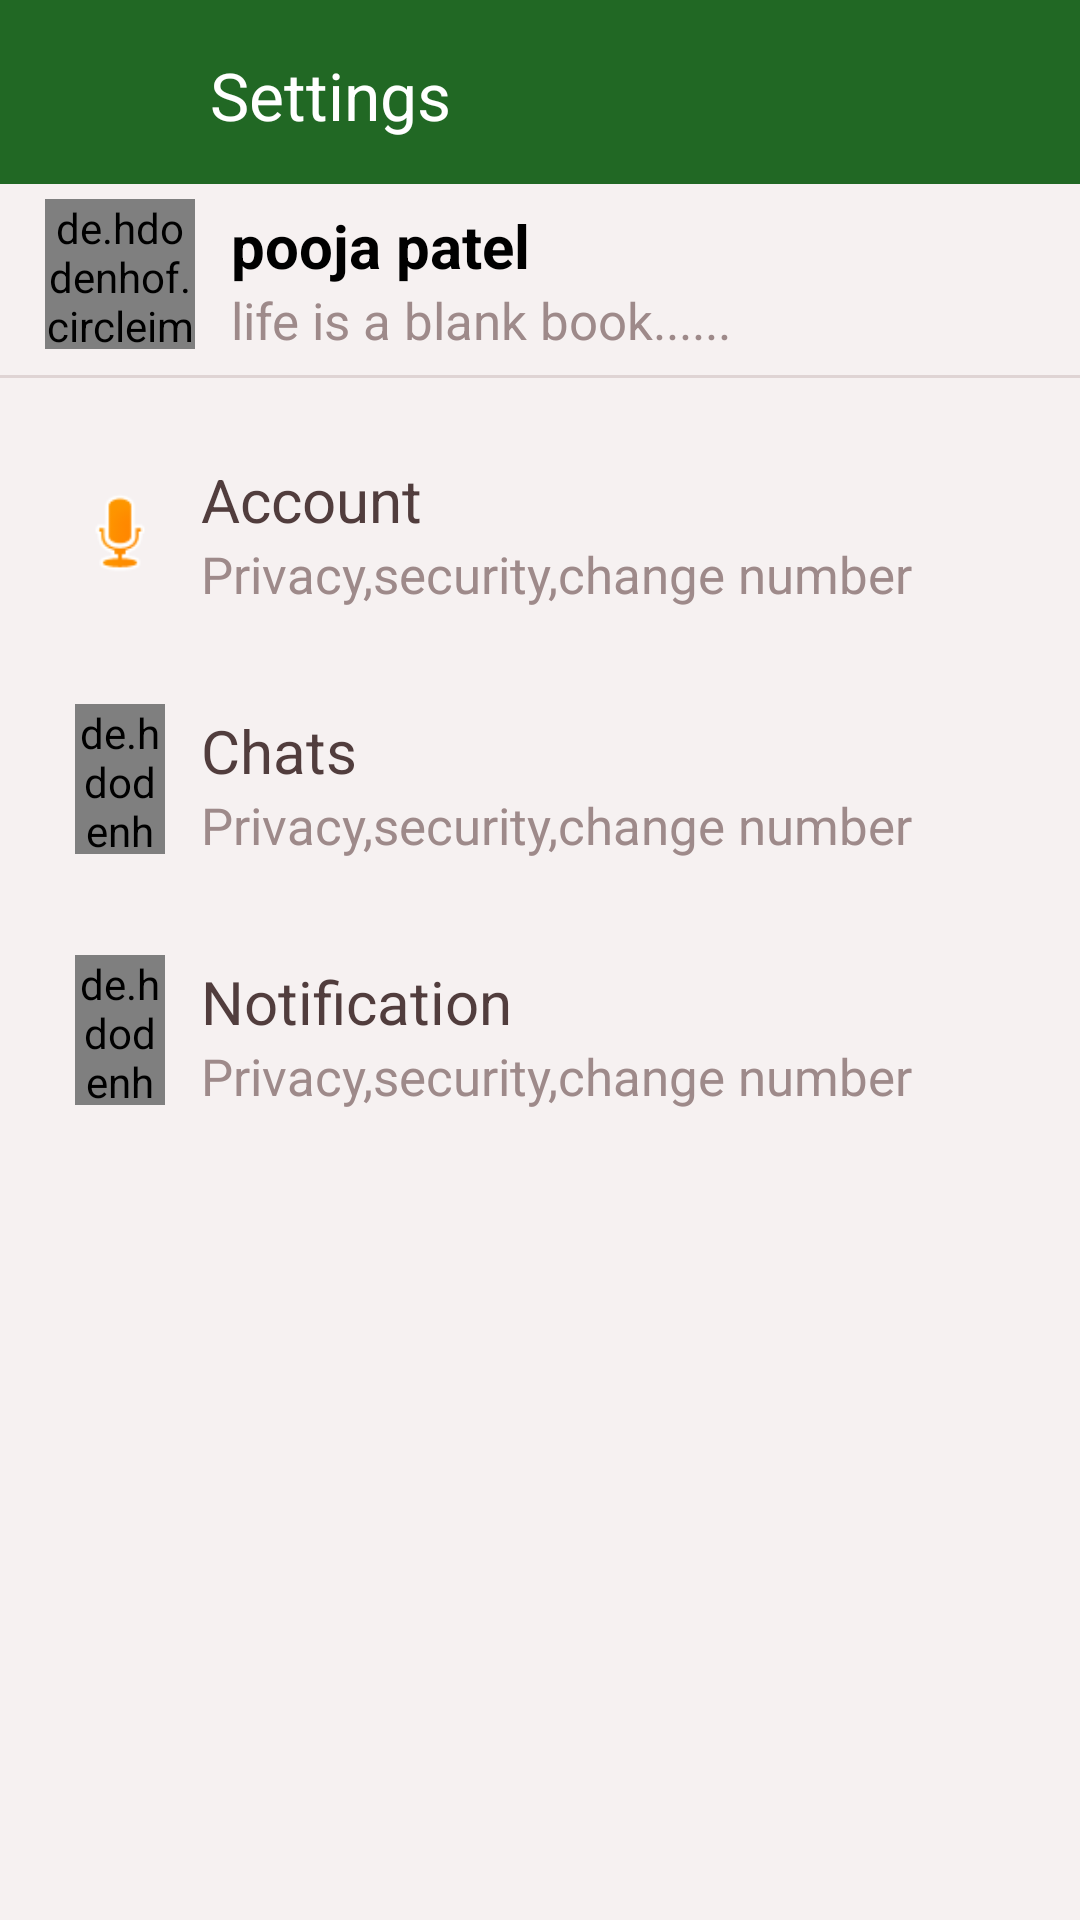

The Android layout XML behind this screen, and the referenced resources:
<!-- AndroidManifest.xml: application theme Theme.FragmentApp -->
<!-- res/layout/activity_set.xml -->
<?xml version="1.0" encoding="utf-8"?>
<LinearLayout
    xmlns:android="http://schemas.android.com/apk/res/android"
    xmlns:app="http://schemas.android.com/apk/res-auto"
    xmlns:tools="http://schemas.android.com/tools"
    android:layout_width="match_parent"
    android:layout_height="match_parent"
    android:orientation="vertical"
    tools:context=".SetActivity"
    android:background="#F6F1F1">

    <LinearLayout
        android:id="@+id/layout"
        android:layout_width="match_parent"
        android:layout_height="wrap_content"
        android:background="#216824"
        android:orientation="horizontal">


        <ImageView
            android:id="@+id/back"
            android:layout_width="30sp"
            android:layout_height="40sp"
            android:layout_gravity="center"
            android:layout_marginStart="5dp"
            android:layout_marginTop="5dp"
            android:src="@drawable/ic_baseline_arrow_back_24">

        </ImageView>

        <TextView
            android:layout_width="wrap_content"
            android:layout_height="wrap_content"
            android:layout_marginStart="20sp"
            android:layout_marginTop="2dp"
            android:padding="15sp"
            android:text="Settings"
            android:textColor="#fff"
            android:textSize="22dp"
            android:textStyle="normal">

        </TextView>


    </LinearLayout>
    <LinearLayout
        android:layout_width="match_parent"
        android:layout_height="wrap_content"
        android:padding="5sp"
        android:orientation="horizontal">

        <de.hdodenhof.circleimageview.CircleImageView
            android:id="@+id/img"
            android:layout_width="50dp"
            android:layout_height="50dp"
            android:layout_marginStart="10sp"
            android:src="@drawable/img_3">

        </de.hdodenhof.circleimageview.CircleImageView>

        <LinearLayout
            android:layout_width="match_parent"
            android:layout_height="wrap_content"
            android:orientation="vertical"
            android:padding="2sp">

            <TextView
                android:layout_width="match_parent"
                android:layout_height="wrap_content"
                android:text="pooja patel"
                android:id="@+id/name"
                android:textColor="#000"
                android:textSize="20sp"
                android:layout_marginStart="10dp"
                android:textStyle="bold">

            </TextView>
            <TextView
                android:layout_width="match_parent"
                android:layout_height="wrap_content"
                android:text="life is a blank book......"
                android:textColor="#9E8A8A"
                android:textSize="17sp"
                android:id="@+id/mgs"
                android:layout_marginStart="10dp"
                android:textStyle="normal">

            </TextView>

        </LinearLayout>



    </LinearLayout>
    <View
        android:layout_width="match_parent"
        android:layout_height="1dp"
        android:padding="3dp"
        android:background="#DFD4D4">

    </View>

    <LinearLayout
        android:layout_width="match_parent"
        android:layout_height="wrap_content"
        android:padding="5sp"
        android:layout_marginTop="20sp"
        android:orientation="horizontal">

        <ImageView
            android:layout_width="30sp"
            android:layout_height="match_parent"
            android:layout_marginStart="20sp"
            android:src="@android:drawable/presence_audio_away">

        </ImageView>


        <LinearLayout
            android:layout_width="match_parent"
            android:layout_height="wrap_content"
            android:orientation="vertical"
            android:padding="2sp">

            <TextView
                android:layout_width="match_parent"
                android:layout_height="wrap_content"
                android:text="Account"
                android:textColor="#513D3D"
                android:textSize="20sp"
                android:layout_marginStart="10dp"
                android:textStyle="normal">

            </TextView>
            <TextView
                android:layout_width="match_parent"
                android:layout_height="wrap_content"
                android:text="Privacy,security,change number"
                android:textColor="#9E8A8A"
                android:textSize="17sp"

                android:layout_marginStart="10dp"
                android:textStyle="normal">

            </TextView>

        </LinearLayout>



    </LinearLayout>

    <LinearLayout
        android:layout_width="match_parent"
        android:layout_height="wrap_content"
        android:padding="5sp"
        android:layout_marginTop="20sp"
        android:orientation="horizontal">

        <de.hdodenhof.circleimageview.CircleImageView

            android:layout_width="30sp"
            android:layout_height="50dp"
            android:layout_marginStart="20sp"
            android:src="@android:drawable/presence_audio_away">

        </de.hdodenhof.circleimageview.CircleImageView>

        <LinearLayout
            android:layout_width="match_parent"
            android:layout_height="wrap_content"
            android:orientation="vertical"
            android:padding="2sp">

            <TextView
                android:layout_width="match_parent"
                android:layout_height="wrap_content"
                android:text="Chats"
                android:textColor="#513D3D"
                android:textSize="20sp"
                android:layout_marginStart="10dp"
                android:textStyle="normal">

            </TextView>
            <TextView
                android:layout_width="match_parent"
                android:layout_height="wrap_content"
                android:text="Privacy,security,change number"
                android:textColor="#9E8A8A"
                android:textSize="17sp"

                android:layout_marginStart="10dp"
                android:textStyle="normal">

            </TextView>

        </LinearLayout>



    </LinearLayout>
    <LinearLayout
        android:layout_width="match_parent"
        android:layout_height="wrap_content"
        android:padding="5sp"
        android:layout_marginTop="20sp"
        android:orientation="horizontal">

        <de.hdodenhof.circleimageview.CircleImageView

            android:layout_width="30sp"
            android:layout_height="50dp"
            android:layout_marginStart="20sp"
            android:src="@android:drawable/presence_audio_away">

        </de.hdodenhof.circleimageview.CircleImageView>

        <LinearLayout
            android:layout_width="match_parent"
            android:layout_height="wrap_content"
            android:orientation="vertical"
            android:padding="2sp">

            <TextView
                android:layout_width="match_parent"
                android:layout_height="wrap_content"
                android:text="Notification"
                android:textColor="#513D3D"
                android:textSize="20sp"
                android:layout_marginStart="10dp"
                android:textStyle="normal">

            </TextView>
            <TextView
                android:layout_width="match_parent"
                android:layout_height="wrap_content"
                android:text="Privacy,security,change number"
                android:textColor="#9E8A8A"
                android:textSize="17sp"

                android:layout_marginStart="10dp"
                android:textStyle="normal">

            </TextView>

        </LinearLayout>



    </LinearLayout>



</LinearLayout>
<!-- resources referenced by this layout -->
<resources>
  <!-- drawable img_3: png bitmap (drawable, 120507 bytes) -->
  <style name="Theme.FragmentApp" parent="Theme.MaterialComponents.DayNight.NoActionBar">
          
          <item name="colorPrimary">@color/purple_500</item>
          <item name="colorPrimaryVariant">#1E704A</item>
          <item name="colorOnPrimary">@color/white</item>
          
          <item name="colorSecondary">@color/teal_200</item>
          <item name="colorSecondaryVariant">@color/teal_700</item>
          <item name="colorOnSecondary">@color/black</item>
          
          <item name="android:statusBarColor" tools:targetApi="l">?attr/colorPrimaryVariant</item>
          
      </style>
  <!-- not gathered from this repository: default colours our renderer supplied (Android Studio template values) -->
  <color name="purple_500">#FF6200EE</color>
  <color name="teal_200">#FF03DAC5</color>
  <color name="teal_700">#FF018786</color>
  <color name="black">#FF000000</color>
  <color name="white">#FFFFFFFF</color>
</resources>
